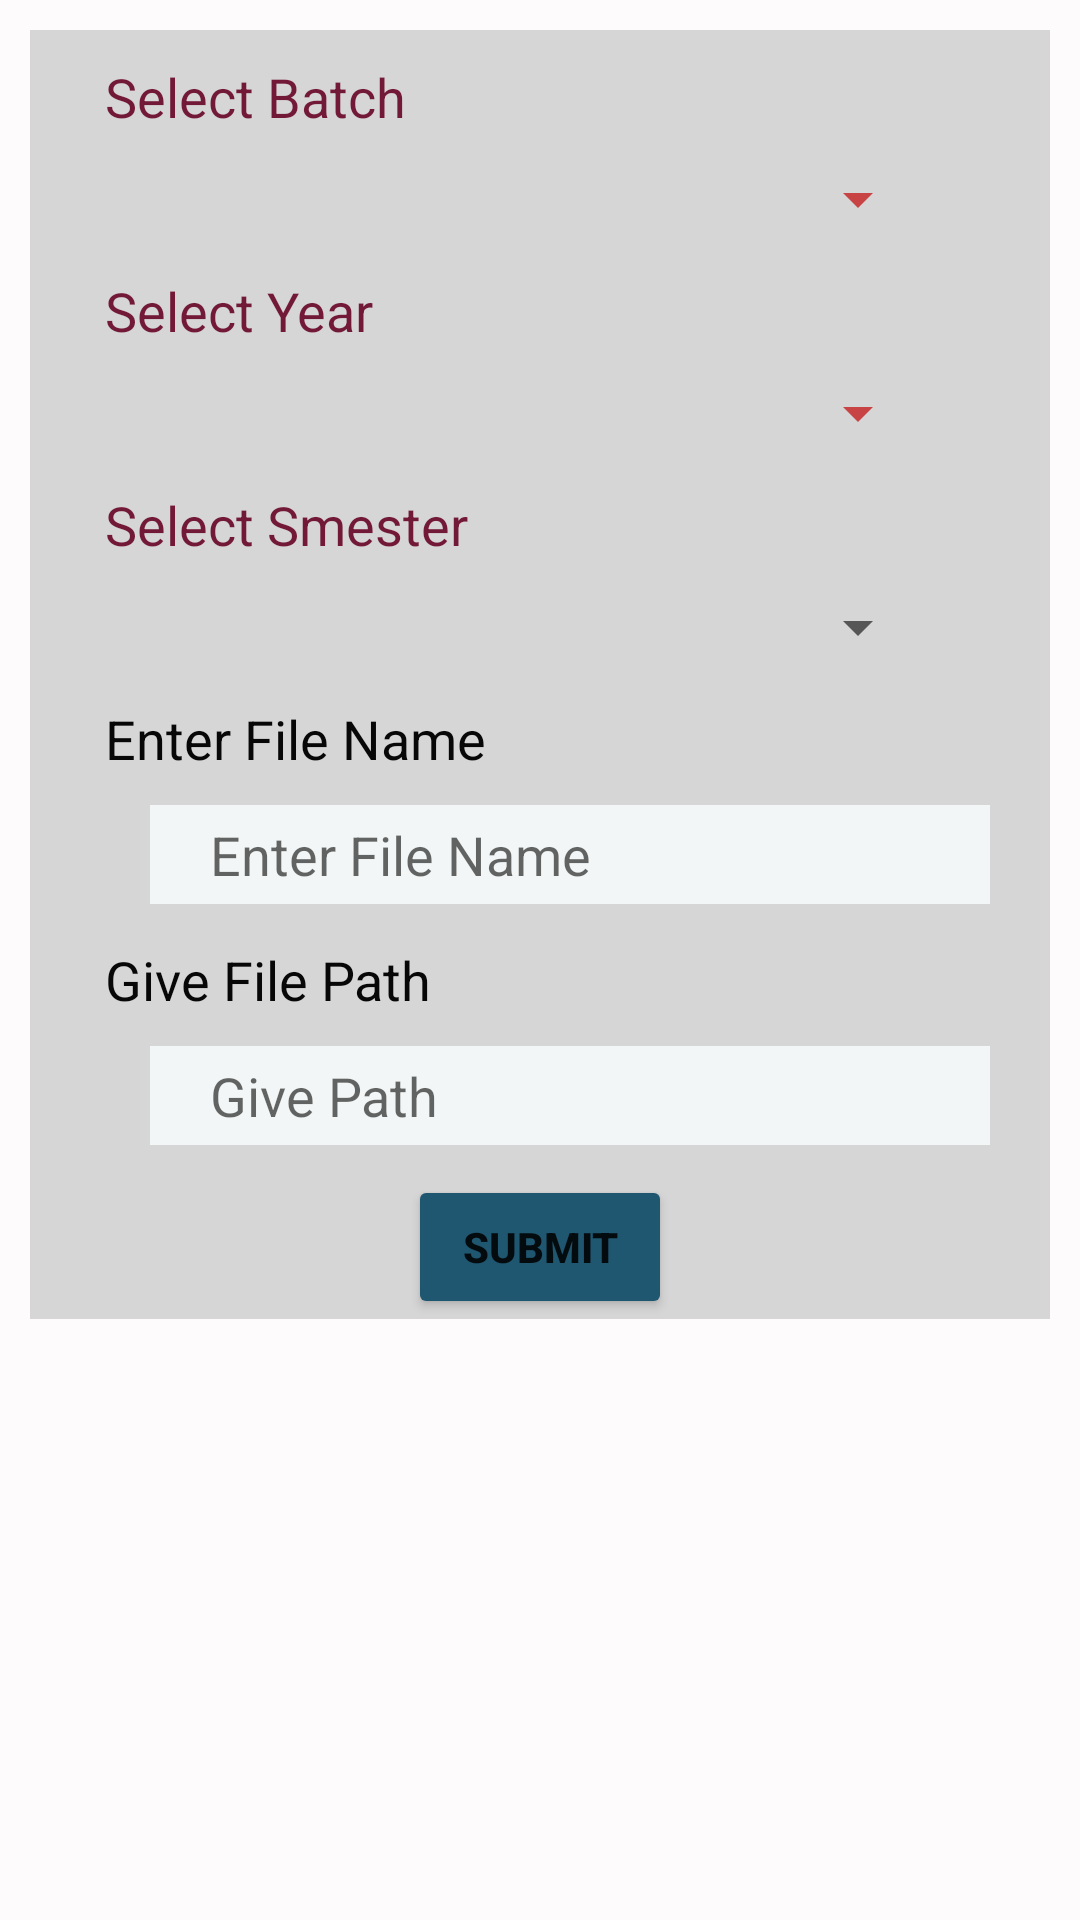

The Android layout XML behind this screen, and the referenced resources:
<!-- AndroidManifest.xml: application theme Theme.CollegeAttendance -->
<!-- res/layout/upload_pdf_file.xml -->
<?xml version="1.0" encoding="utf-8"?>
<LinearLayout xmlns:android="http://schemas.android.com/apk/res/android"
    xmlns:app="http://schemas.android.com/apk/res-auto"
    xmlns:tools="http://schemas.android.com/tools"
    android:layout_width="match_parent"
    android:layout_height="match_parent"
    android:background="#FDFBFB"
    android:orientation="vertical"
    android:layout_gravity="center"
    tools:context=".upload_pdff_ile.UploadPdfFile">
    <ScrollView

        android:layout_width="match_parent"
        android:layout_height="match_parent"
        android:layout_marginBottom="10dp">

        <LinearLayout
            android:layout_marginTop="10dp"
            android:layout_marginLeft="10dp"
            android:layout_marginRight="10dp"
            android:layout_width="match_parent"
            android:layout_height="wrap_content"
            android:background="#D6D6D6"
            android:layout_gravity="center_horizontal"
            android:orientation="vertical">
            <TextView
                android:id="@+id/textView13"
                android:layout_marginTop="10dp"
                android:textSize="18dp"
                android:textColor="#731938"
                android:layout_width="match_parent"
                android:layout_marginRight="40dp"
                android:layout_height="wrap_content"
                android:layout_marginLeft="25dp"
                android:text="Select Batch" ></TextView>

            <Spinner
                android:id="@+id/spinnerbatchfile"
                android:layout_gravity="center"
                android:layout_marginTop="10dp"
                android:layout_marginLeft="40dp"
                android:textSize="20sp"
                android:backgroundTint="#C84343"
                android:layout_marginRight="40dp"
                android:layout_width="match_parent"
                android:layout_height="wrap_content" />






            <TextView
                android:id="@+id/textView14"
                android:layout_marginTop="13dp"
                android:textSize="18dp"
                android:textColor="#731938"
                android:layout_width="match_parent"
                android:layout_marginRight="40dp"
                android:layout_height="wrap_content"
                android:layout_marginLeft="25dp"
                android:text="Select Year " />

            <Spinner
                android:id="@+id/yearFile"
                android:layout_gravity="center"
                android:layout_marginTop="10dp"
                android:layout_marginLeft="40dp"
                android:textSize="20sp"
                android:backgroundTint="#C84343"
                android:layout_marginRight="40dp"
                android:layout_width="match_parent"
                android:layout_height="wrap_content" />
            <TextView
                android:id="@+id/textView148"
                android:layout_marginTop="13dp"
                android:textSize="18dp"
                android:textColor="#731938"
                android:layout_width="match_parent"
                android:layout_marginRight="40dp"
                android:layout_height="wrap_content"
                android:layout_marginLeft="25dp"
                android:text="Select Smester" />

            <Spinner
                android:id="@+id/semesterfile"

                android:layout_gravity="center"
                android:layout_marginTop="10dp"
                android:layout_marginLeft="40dp"
                android:textSize="20sp"
                android:layout_marginRight="40dp"
                android:layout_width="match_parent"
                android:layout_height="wrap_content" />
            <TextView
                android:id="@+id/textView134"
                android:layout_marginTop="13dp"
                android:textSize="18dp"
                android:textColor="#070707"
                android:layout_width="match_parent"
                android:layout_marginRight="40dp"
                android:layout_height="wrap_content"
                android:layout_marginLeft="25dp"
                android:text="Enter File Name" />

            <EditText
                android:id="@+id/fileNamefile"
                android:layout_width="match_parent"
                android:layout_height="33dp"
                android:layout_marginTop="10dp"
                android:layout_marginLeft="40dp"
                android:layout_marginRight="20dp"
                android:background="#F3F6F6"
                android:hint="Enter File Name"
                android:inputType="text"
                android:paddingLeft="20dp"
                android:textColor="@color/black"></EditText>
            <TextView
                android:id="@+id/textView13456"
                android:layout_marginTop="13dp"
                android:textSize="18dp"
                android:textColor="#070707"
                android:layout_width="match_parent"
                android:layout_marginRight="40dp"
                android:layout_height="wrap_content"
                android:layout_marginLeft="25dp"
                android:text="Give File Path" />

            <EditText
                android:id="@+id/filePathfile"
                android:layout_width="match_parent"
                android:layout_height="33dp"
                android:layout_marginTop="10dp"
                android:layout_marginLeft="40dp"
                android:layout_marginRight="20dp"
                android:background="#F3F6F6"
                android:hint="Give Path"
                android:inputType="text"
                android:paddingLeft="20dp"
                android:textColor="@color/black"></EditText>

    <Button
        android:id="@+id/button5"
        android:layout_width="wrap_content"
        android:textStyle="bold"
        android:backgroundTint="#1F5670"
        android:layout_marginTop="10dp"
        android:onClick="submit"
        android:layout_gravity="center"
        android:layout_height="wrap_content"
        android:text="SUBMIT" />
        </LinearLayout>
    </ScrollView>

</LinearLayout>
<!-- resources referenced by this layout -->
<resources>
  <color name="black">#FF000000</color>
  <style name="Theme.CollegeAttendance" parent="Theme.MaterialComponents.DayNight.DarkActionBar">
          
          <item name="colorPrimary">@color/purple_500</item>
          <item name="colorPrimaryVariant">@color/purple_700</item>
          <item name="colorOnPrimary">@color/white</item>
          
          <item name="colorSecondary">@color/teal_200</item>
          <item name="colorSecondaryVariant">@color/teal_700</item>
          <item name="colorOnSecondary">@color/black</item>
          
          <item name="android:statusBarColor" tools:targetApi="l">?attr/colorPrimaryVariant</item>
          
      </style>
  <color name="purple_500">#143C5C</color>
  <color name="purple_700">#143C5C</color>
  <color name="white">#FFFFFFFF</color>
  <color name="teal_200">#FF03DAC5</color>
  <color name="teal_700">#FF018786</color>
</resources>
